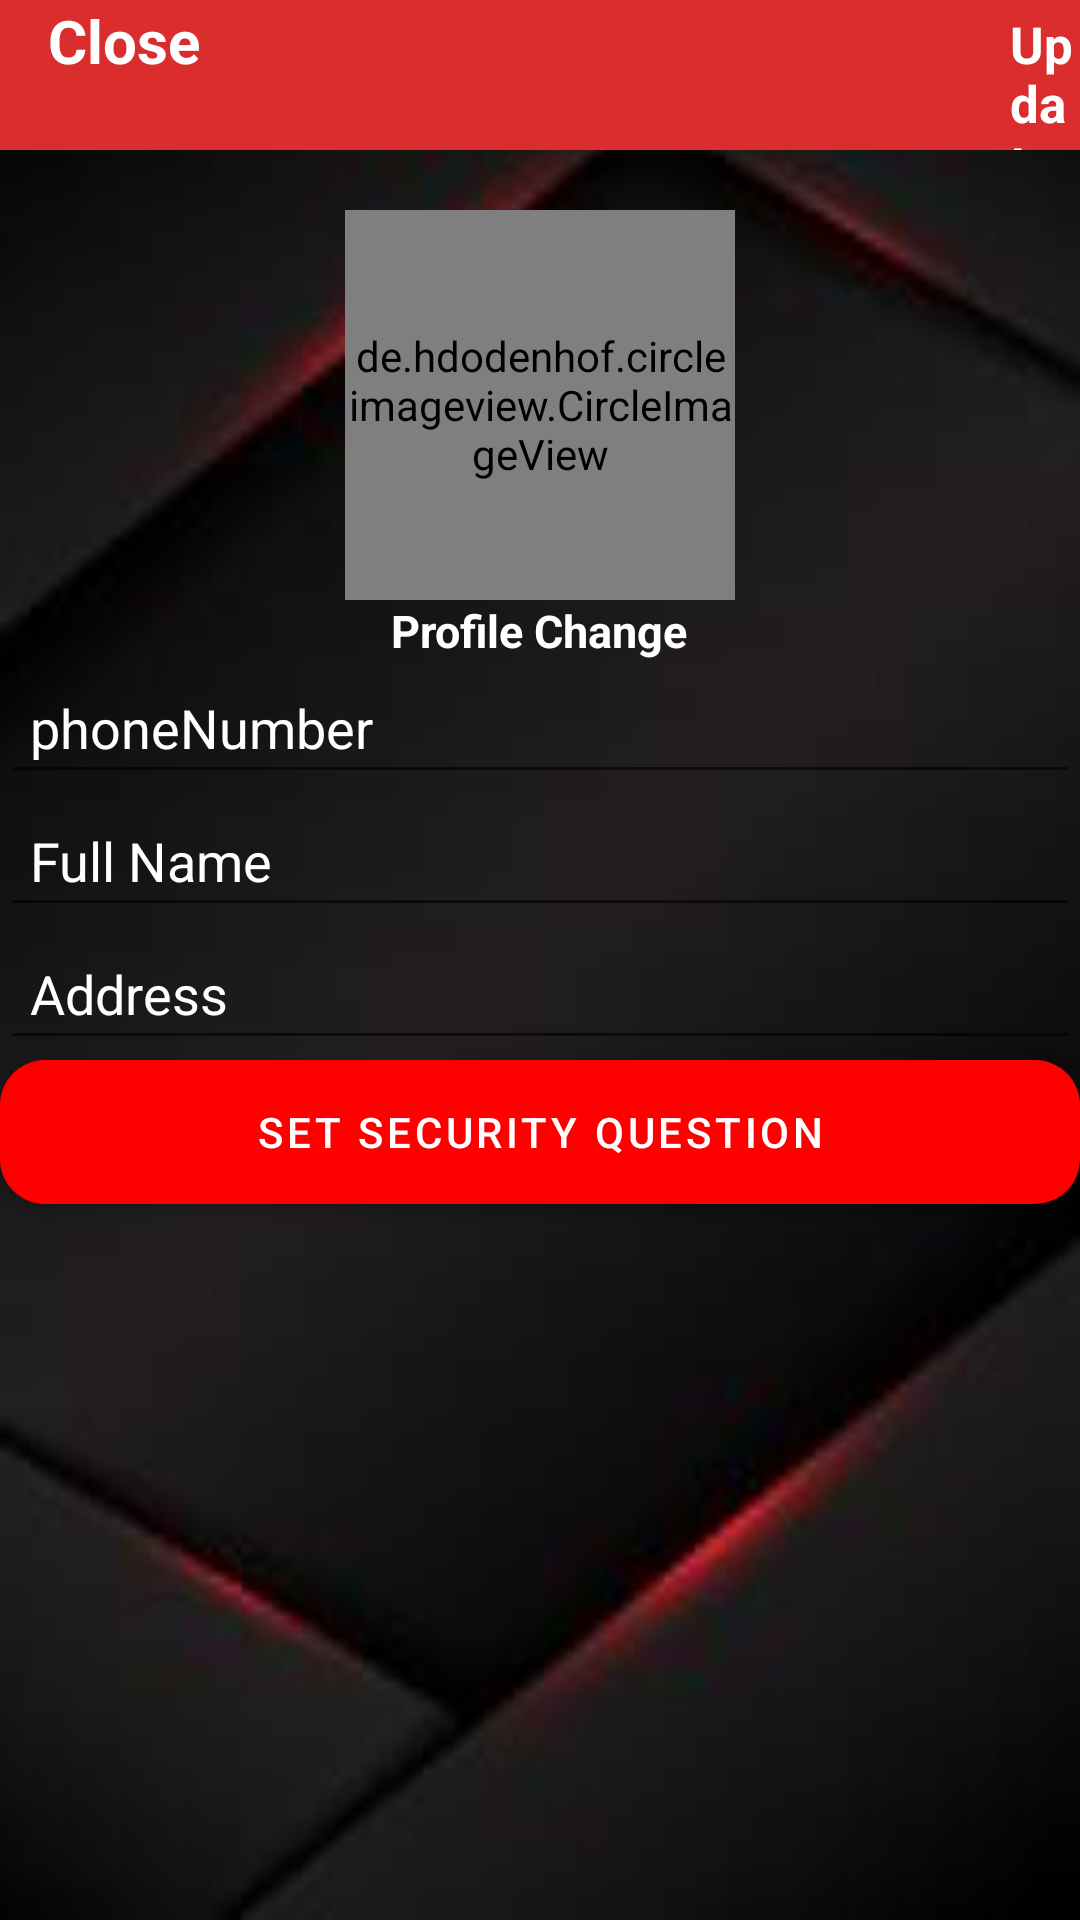

Write the Android layout XML for this screen, with the resource values it uses.
<!-- AndroidManifest.xml: application theme Theme.WooCommerceApp -->
<!-- res/layout/activity_setting.xml -->
<?xml version="1.0" encoding="utf-8"?>
<LinearLayout xmlns:android="http://schemas.android.com/apk/res/android"
    xmlns:app="http://schemas.android.com/apk/res-auto"
    xmlns:tools="http://schemas.android.com/tools"
    android:layout_width="match_parent"
    android:layout_height="match_parent"
    tools:context=".SettingActivity"
    android:background="@drawable/bg"
    android:orientation="vertical">


    <com.google.android.material.appbar.AppBarLayout
        android:id="@+id/app_bar_setting"
        android:layout_width="match_parent"
        android:layout_height="50dp"
        android:background="#DA2D2D">

        <androidx.appcompat.widget.Toolbar
            android:id="@+id/toolbar_setting"
            android:layout_width="match_parent"
            android:layout_height="wrap_content">

           <LinearLayout
               android:layout_width="match_parent"
               android:layout_height="match_parent"
               android:orientation="horizontal">

               <TextView
                   android:id="@+id/close_setting"
                   android:layout_width="wrap_content"
                   android:layout_height="wrap_content"
                   android:text="Close"

                   android:textSize="20sp"
                   android:textColor="@color/white"
                   android:textStyle="bold"/>
               <TextView
                   android:id="@+id/update_setting"
                   android:layout_width="wrap_content"
                   android:layout_height="wrap_content"
                   android:text="Update"
                   android:textSize="17sp"
                  android:paddingLeft="270dp"

                   android:textColor="@color/white"
                   android:textStyle="bold"
                  />

           </LinearLayout>

        </androidx.appcompat.widget.Toolbar>

    </com.google.android.material.appbar.AppBarLayout>

    <de.hdodenhof.circleimageview.CircleImageView
        android:id="@+id/setting_profileImage"
        android:layout_width="130dp"
        android:layout_height="130dp"
        android:src="@drawable/profileimage"
        android:layout_gravity="center"
        android:layout_marginTop="20dp"
        ></de.hdodenhof.circleimageview.CircleImageView>


    <TextView
        android:id="@+id/profile_change_image"
        android:layout_width="wrap_content"
        android:layout_height="wrap_content"
        android:layout_gravity="center"
        android:text="Profile Change"
        android:textColor="@color/white"
        android:textSize="15sp"
        android:textStyle="bold" />
    <EditText
        android:id="@+id/setting_phone_No"
        android:layout_width="match_parent"
        android:layout_height="wrap_content"
        android:padding="10dp"
        android:textColorHint="@color/white"
        android:hint="phoneNumber"
       />
    <EditText
        android:id="@+id/setting_full_name"
        android:layout_width="match_parent"
        android:layout_height="wrap_content"
        android:hint="Full Name"
        android:textColorHint="@color/white"
        android:padding="10dp"
        />
    <EditText
        android:id="@+id/setting_address"
        android:layout_width="match_parent"
        android:layout_height="wrap_content"
        android:hint="Address"
        android:textColorHint="@color/white"
        android:padding="10dp"
        />
    <Button
        android:id="@+id/security_ques_bt"
        android:layout_width="match_parent"
        android:layout_height="wrap_content"
        android:text="Set Security Question"
        android:textColorHint="@color/white"
        app:backgroundTint="#ff0000"
        android:background="@drawable/buttondesign"
        android:textColor="@color/white">

    </Button>



</LinearLayout>
<!-- resources referenced by this layout -->
<resources>
  <color name="white">#FFFFFFFF</color>
  <!-- drawable bg: jpg bitmap (drawable, 2811 bytes) -->
  <!-- drawable buttondesign (drawable) -->
  <?xml version="1.0" encoding="utf-8"?>
  <shape xmlns:android="http://schemas.android.com/apk/res/android">
  
      <solid android:color="#ff0000"/>
      <corners android:radius="15dp"/>
  </shape>
  <!-- drawable profileimage: png bitmap (drawable-v24, 4257 bytes) -->
  <style name="Theme.WooCommerceApp" parent="Theme.MaterialComponents.DayNight.NoActionBar">
          
          <item name="colorPrimary">@color/purple_500</item>
          <item name="colorPrimaryVariant">@color/purple_700</item>
          <item name="colorOnPrimary">@color/white</item>
          
          <item name="colorSecondary">@color/teal_200</item>
          <item name="colorSecondaryVariant">@color/teal_700</item>
          <item name="colorOnSecondary">@color/black</item>
          
          <item name="android:statusBarColor" tools:targetApi="l">?attr/colorPrimaryVariant</item>
          
      </style>
  <color name="purple_500">#CF1515</color>
  <color name="purple_700">#ff0000</color>
  <color name="teal_200">#FF5252</color>
  <color name="teal_700">#FF018786</color>
  <color name="black">#FF000000</color>
</resources>
